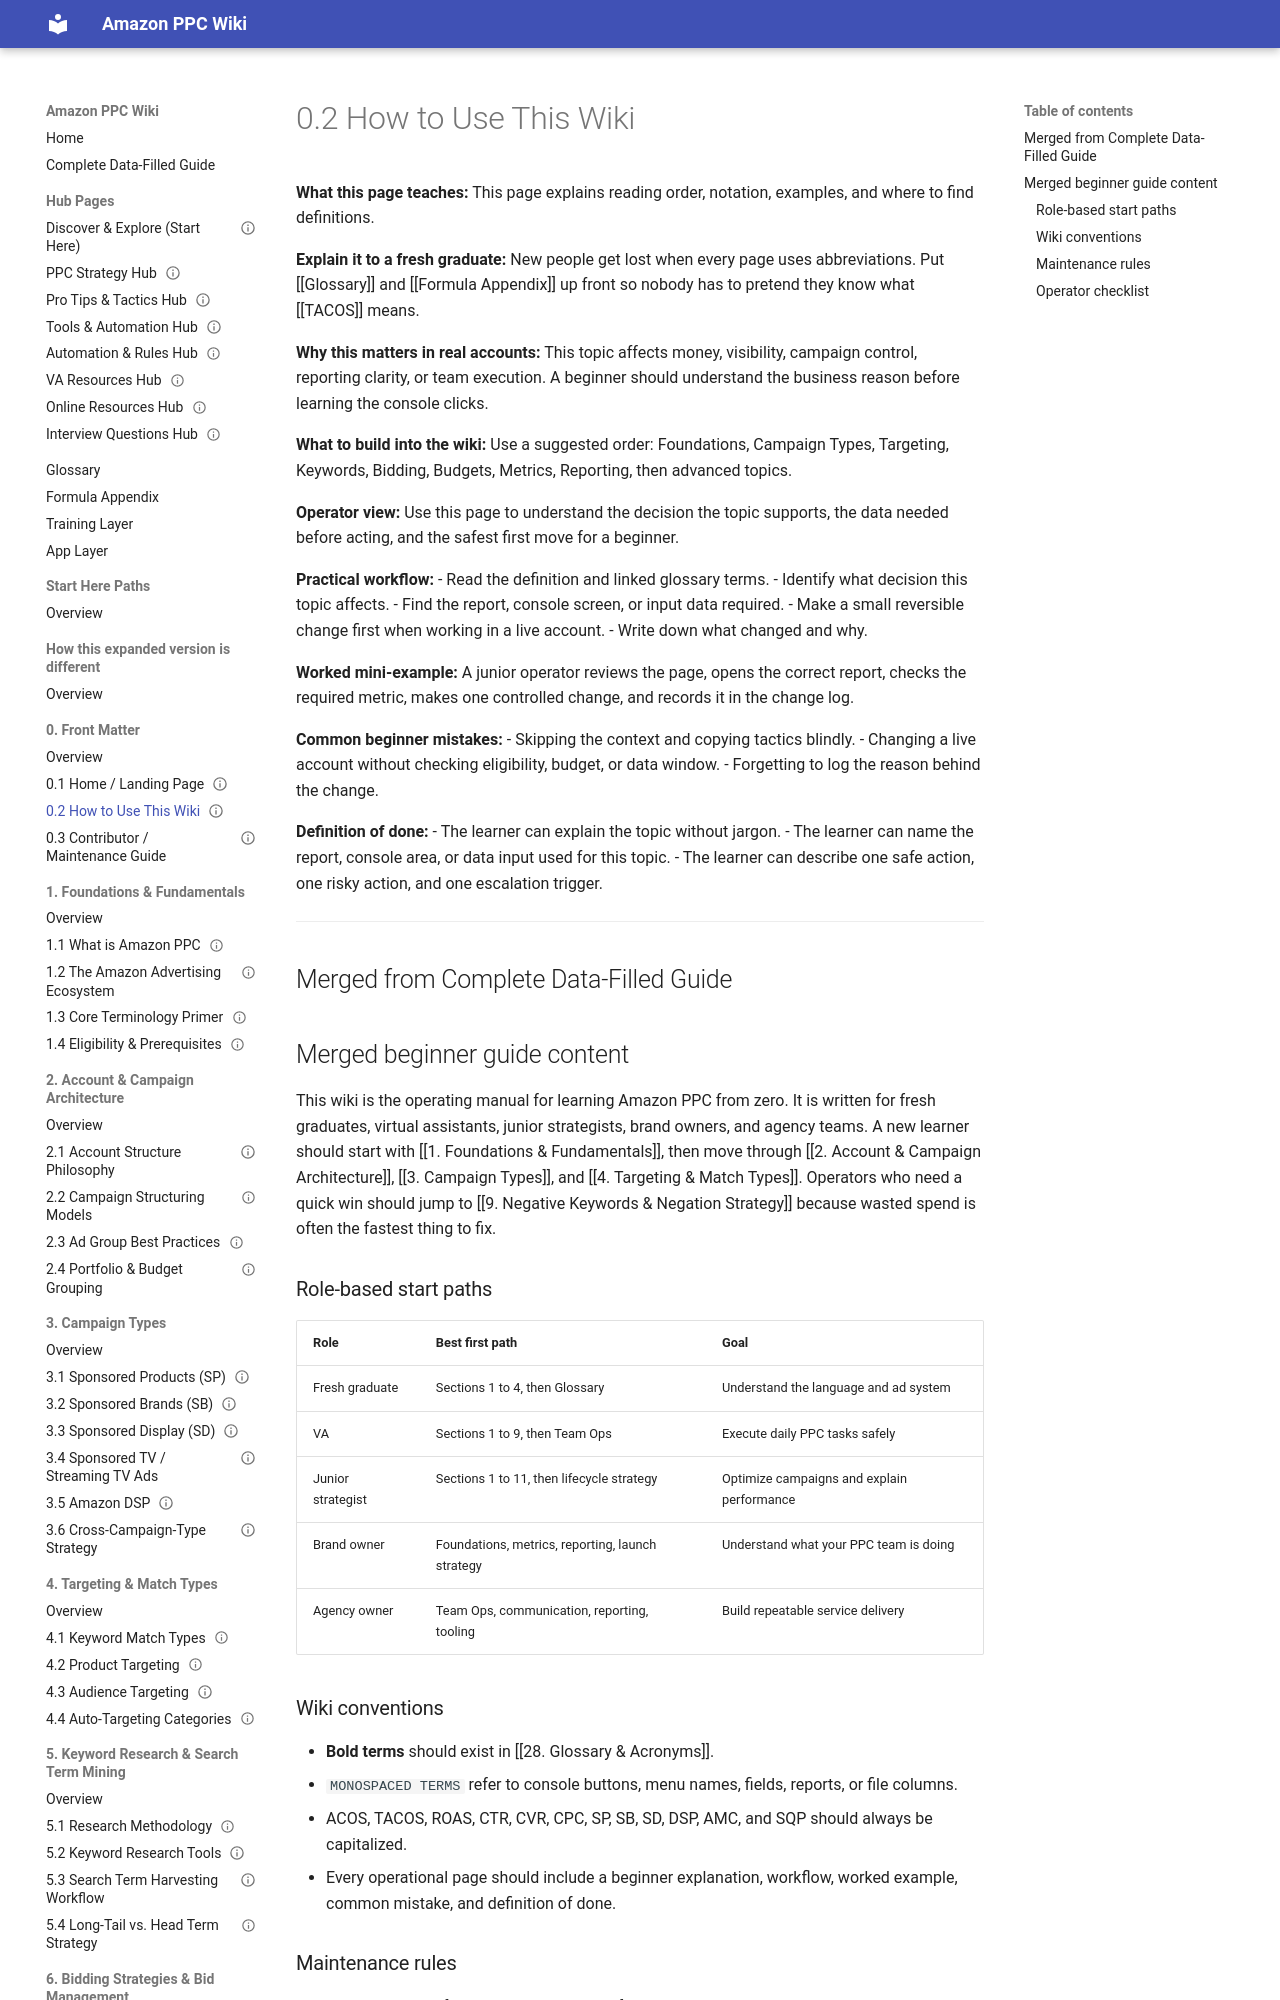

repository: projectamazonph/Amazon-Wiki · page: sections/00-0-front-matter/0-2-0-2-how-to-use-this-wiki/index.html · generator: mkdocs

---
title: "0.2 How to Use This Wiki"
page_id: "0-2"
section: "0. Front Matter"
learner_level: "Foundational"
topic_tags: ["amazon-ppc"]
delivery_format: ["self-paced", "instructor-led"]
estimated_time_minutes: 15
owner: "PPC Training Team"
review_cycle: "Quarterly"
last_verified_against_live_console: null
source_doc: "Amazon_PPC_Wiki_Fresh_Graduate_Guide_EXPANDED.docx"
status: "draft-ready"
---
